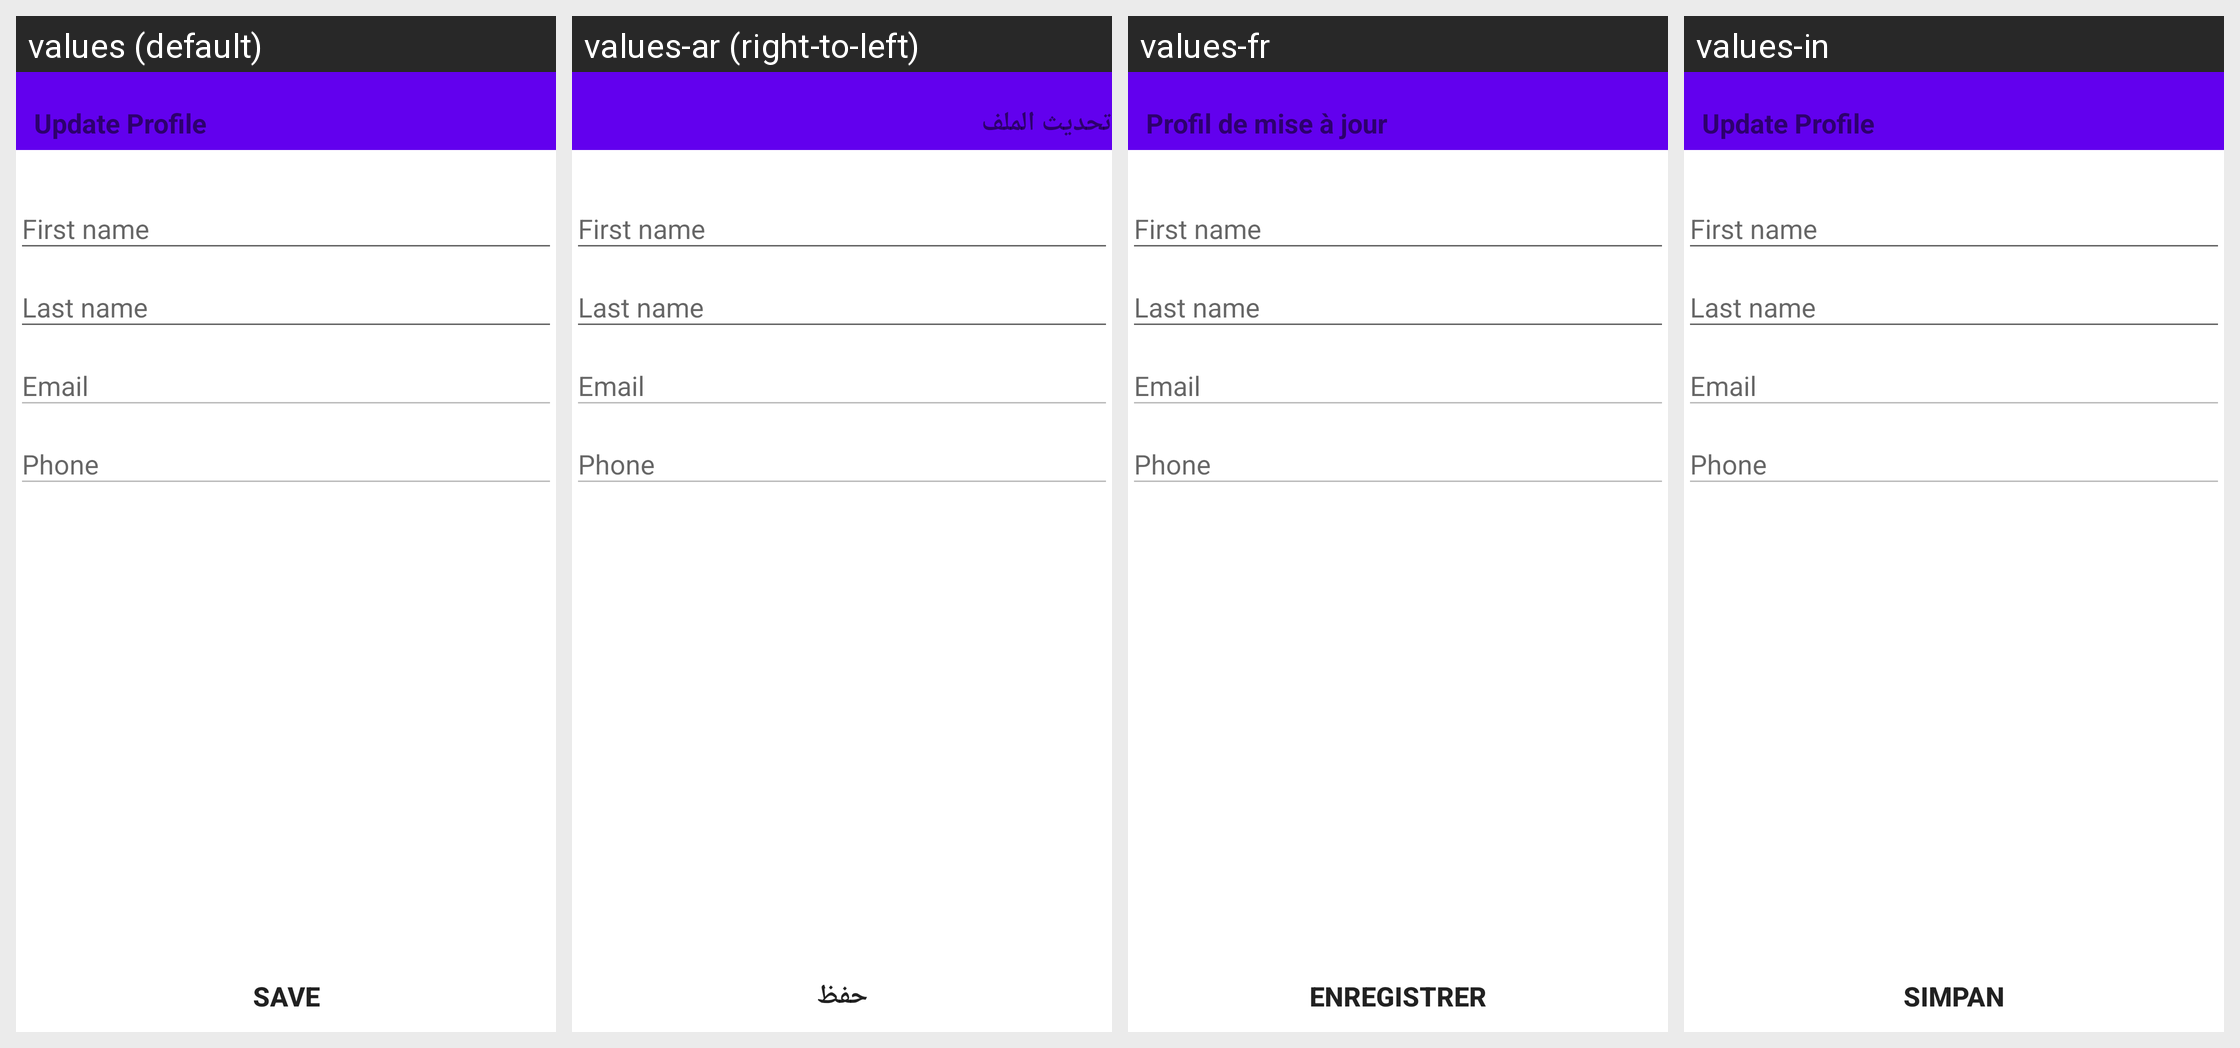

The same Android screen rendered under several of its app's locales, left to right. List the strings drawn on it with the default value and each locale's translation.
Android screen res/layout/activity_update_profile.xml rendered under 4 locales, left to right: values (default), values-ar (right-to-left), values-fr, values-in. Device: Nexus 5 (rendered at 1080×1920; each locale shown at half size, 540×960, under a caption strip naming it); theme AppTheme.
Other locales in the repository, not shown: values-es, values-pt.
Strings drawn on this screen, with the default value and each locale's value (text and hints the layout hard-codes, and strings that could not be matched under every locale, appear in the picture but are not listed):

title_activity_update_profile
  values: Update Profile
  values-ar: تحديث الملف
  values-fr: Profil de mise à jour
  values-in: Update Profile

text_save
  values: Save
  values-ar: حفظ
  values-fr: Enregistrer
  values-in: Simpan
